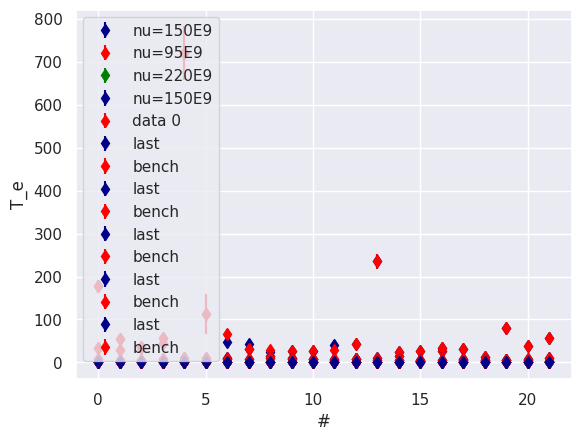

Write the Python code that produced this figure. (Note: this script raises an exception after producing the figure.)
#!/usr/bin/env python3
# -*- coding: utf-8 -*-
"""
Created on Mon Apr 27 11:27:27 2020

[redacted]
"""

# This is a program to create the for MSci Project

import numpy as np
from scipy.special import gamma
import matplotlib.pyplot as plt
import scipy.integrate as integrate
from scipy.integrate import quad
import seaborn as sns
sns.set(color_codes=True)

# Compute gamma functions
def Xi(beta):
    return (gamma(1.5*beta)/(gamma((1.5*beta)-0.5)))**2 * (gamma((3*beta)-0.5)/gamma(3*beta))

# Compute the cosmological integration factor which depends on z.
def hiya(x):
    return ( ((1+x)**2 * (1 + (0.3*x))) - (x*(2+x)*0.7) )**(-0.5)

def FBeta(x,t):
    return ( (1 + ((x**2)/(t**2)) )**((1-3*beta[i])/2) )*x

# Equation to determine errors from
def D_a_eq(DT, SX, T_e, z, beta, r_c, L_ee,ff):
    return (DT)**2 * (1 / (SX * (10000/3600))) * (9.1093856E-31 * 299792458**2 / (T_e * 1000 * 1.60217662E-19))**2 * ((L_ee/1000000)/(4*np.pi*(ff**2)*(2.72548*6.6524587158E-29)**2 * (1+z)**4)) * 1/(2*np.sqrt(np.pi)) * (Xi(beta)/r_c) / 3.09E+25
def D_a_eq_old(DT, SX, T_e, z, beta, r_c, L_ee):
    return (DT)**2 * (1 / (SX * (10000/3600))) * (9.1093856E-31 * 299792458**2 / (T_e * 1000 * 1.60217662E-19))**2 * ((L_ee/1000000)/(4*np.pi*(4)*(2.72548*6.6524587158E-29)**2 * (1+z)**4)) * 1/(2*np.sqrt(np.pi)) * (Xi(beta)/r_c) / 3.09E+25

NumData  = 22
TypeData = 1 # 0 # for used data

obsid         = np.array([13395,13468,13465,13462,13403,13396,13486,13398,13476,13474,13488,14448,13397,13483,13491,15573,13490,13485,13478,13467,13473])
Exposure_time = np.array([7.16,14.88,10.4,12.23,8.96,6.77,16.45,12.29,20.32,33.44,41.25,30.78,22.63,19.22,17.36,60.28,16.46,29.2,49.35,70.51,24.4,43.95])
RA            = np.array([10.204836,16.615226,57.073736,3.3289942,38.678636,62.81544,103.9626,326.46821,30.143591,46.951617,74.116261,327.1812,44.099676,64.34505,8.476725,20.792265,40.861544,58.236718,15.669013,310.82839,25.545159,72.274168])
Dec           = np.array([-44.132926,-59.721357,-45.250966,-49.115117,-58.52141,-48.321752,-52.567743,-56.747557,-48.875691,-50.707144,-51.276841,-61.277969,-56.297961,-47.813921,-63.44628,-48.358848,-59.512436,-56.799649,-46.064726,-50.593839,-50.543772,-49.024604])
nH            = np.array([0.0263,0.0287,0.0144,0.0226,0.035,0.0165,0.0519,0.0302,0.0235,0.021,0.0186,0.0295,0.0236,0.0182,0.0164,0.0196,0.0357,0.0258,0.0154,0.0296,0.0288,0.0172])   
theta_c       = np.array([0.50,0.50,0.75,0.75,0.50,1.00,0.50,0.50,0.75,0.50,1.00,0.75,0.50,0.25,0.75,0.25,0.25,0.75,0.25,0.50,0.75,0.50])
XiC           = np.array([0.355744155675953,0.325154970486976,0.258658205718938,0.529352757978805,0.26471394536504,0.101543245948168,0.467596538538188,0.301907581418201,0.305097801458771,0.309351236365546,0.260402165571247,0.359404412249901,0.387954025254074,0.242212835449274,0.163895486172248,0.234798765171727,0.400021352893062,0.362323189272605,0.0941227833561085,0.207133426291054,0.367466358197207,0.534404747587648])

# Last Data
z             = np.array([0.35,0.348114,0.3582,0.4064,0.415,0.423513,0.4703,0.48,0.498492,0.55,0.561539,0.571,0.58,0.58105,0.597129,0.62,0.635236,0.67,0.721856,0.7234,0.73,0.792])    
S_sherpa      = np.array([3.5163E-06,2.2282E-06,1.0636E-06,1.5656E-06,1.7906E-05,2.1272E-06,5.0978E-07,1.4727E-06,8.3170E-07,9.8725E-07,7.9385E-07,5.2856E-07,5.5472E-07,1.26E-05,1.19E-06,4.7044E-07,1.4990E-06,5.74E-07,3.91E-07,1.58E-05,4.59E-07,2.75E-07])          
S_sherpa_err  = np.array([3.1583E-07,2.0103E-07,1.2896E-07,1.3528E-07,1.5549E-06,8.8426E-07,6.2137E-08,1.5683E-07,9.5071E-08,1.0313E-07,6.2915E-08,4.1539E-08,7.0598E-08,9.04E-07,2.10E-07,4.3797E-08,1.9979E-07,8.25E-08,7.89E-08,9.44E-07,5.72E-08,3.11E-08])
r_sherpa      = np.array([69.4547,58.1855,69.3704,114.258,21.1456,22.9287,98.8143,62.3842,51.3202,56.0963,52.9654,83.5413,86.1231,19.111,29.4423,52.2606,54.0617,64.9069,28.1084,11.0021,79.7676,117.488])
r_err         = np.array([3.84321372,6.07833,5.14755,8.5691148,1.3613886,2.48688288,22.2053376,4.24377552,4.30699752,4.90001004,2.72045496,3.59630844,9.1127256,0.61617588,2.87800812,3.2774826,4.050759,6.717276,4.24356396,0.25610568,8.0932032,14.4964356])
Y             = np.array([0.00021948983,0.000115115545,0.00010564338,0.00013506584,0.00016898503,0.00015965472,0.00009097335,0.00014178356,0.000083517225,0.00009526548,0.00009000508,0.00007919483,0.00008716427,0.00017264496,0.00008216682,0.0000911049,0.00009497875,0.000078916,0.00010027521,0.00008734432,0.00011733797,0.00009631345])    
Y_unc         = np.array([0.000013548807,0.000015860673,0.000012103874,0.0000129467835,0.000014385522,0.000012672225,0.000015437567,0.000017436387,0.0000127068215,0.000013290628,0.000011417068,0.00001196352,0.0000143953,0.000026340524,0.000013893156,0.000014047431,0.000020687343,0.0000122120655,0.000023835268,0.000016675627,0.000012623081,0.000012045249])
beta          = np.array([0.757964,0.718976,0.639373,1.01192,0.64635,0.472049,0.914843,0.690375,0.694249,0.699439,0.641377,0.762736,0.800767,0.62068,0.53608,0.61237,0.817283,0.766558,0.464444,0.581962,0.773329,1.02021])
beta_unc      = np.array([0.0497747,0.0437258,0.0450767,0.133337,0.0142615,0.0176717,0.449146,0.0530611,0.0548642,0.0779211,0.0356317,0.0467357,0.121666,0.0140217,0.0323047,0.0385831,0.0782782,0.101498,0.0448218,0.0079473,0.111659,0.242764])
L_ee          = np.array([2.916970130922960E-15,2.999754261529680E-15,2.778408137182330E-15,2.664333680951090E-15,2.855586409086370E-15,3.082946757535740E-15,2.631978942371750E-15,2.756855924168490E-15,2.792535701460220E-15,2.670882260776740E-15,2.795848614997560E-15,2.716237471147260E-15,2.601849503212530E-15,2.800291096316100E-15,2.870238370954160E-15,2.803084796316230E-15,2.617963995147330E-15,2.468156927059060E-15,2.679436354029690E-15,2.679543257772630E-15,2.489211773767810E-15,2.425355120275520E-15])
L_ee_unc      = np.array([1.221379003322260E-16,1.244638432178370E-16,1.845808421541120E-16,8.433782711085340E-17,1.234505730455250E-16,1.613048193286620E-16,1.795253591145390E-16,1.393071969719100E-16,2.174999380511920E-16,1.039761071640040E-16,1.252462964241650E-16,1.380184170110900E-16,1.928251639896100E-16,1.040340549926890E-16,2.825358856325630E-16,1.277011921858670E-16,1.692037208776780E-16,1.124482514946140E-16,1.436202154606410E-16,7.103956195555910E-17,2.298564952807410E-16,9.512855803898500E-17])
Te            = np.array([7.78014,6.06551,5.02654,7.6613,5.43676,5.93566,7.90022,8.96459,10.1339,8.07639,7.66745,6.9855,7.99919,5.83822,5.10165666666667,6.57803,5.43698,6.01785,6.10179,5.08212,7.02854,10.1561])
Te_unc        = np.array([0.951414,0.579698,1.05384,0.965753,0.708637,0.601316,1.57905,1.70625,2.89344,0.846069,0.92777,1.40405,1.18775,0.487224,0.758313666666667,0.672422,0.72233,0.747407,0.906228,0.247599,0.975405,1.65734])

#theta_c[15] = 0.5
#theta_c[18] = 0.5

# Constants 
h     = 6.62607004E-34
nu    = np.array([150E9, 95E9, 220E9])
k_B   = 1.38E-23
T_CMB = 2.72548
cor_s = 0.492
    
# Initilizations 
xx      = np.zeros(len(nu))
ff      = np.zeros(len(nu))
FacY    = np.zeros((NumData,len(nu)))
y0      = np.zeros((NumData,len(nu)))
y0_unc  = np.zeros((NumData,len(nu)))
DT      = np.zeros((NumData,len(nu)))
DT_unc  = np.zeros((NumData,len(nu)))
D_a     = np.zeros((NumData,len(nu)))
r_c     = np.zeros(NumData)
r_c_unc = np.zeros(NumData)
SX      = np.zeros(NumData)
SX_unc  = np.zeros(NumData)
    
    
for i in np.arange(len(nu)):
    xx[i]    = h*nu[i]/(k_B*T_CMB) 
    ff[i]    = xx[i]*((np.exp(xx[i])+1)/(np.exp(xx[i])-1)) - 4
    
for j in np.arange(len(nu)):
    for i in np.arange(NumData):
        a           = theta_c[i]
        RES,ERR     = quad(FBeta, 0, 0.75, args=(a))    
        FacY[i,j]   = 2*np.pi*RES
        y0[i,j]     = Y[i]/FacY[i,j]
        y0_unc[i,j] = Y_unc[i]/FacY[i,j]
        DT[i,j]     = T_CMB*(ff[j]*y0[i,j])
        DT_unc[i,j] = T_CMB*(ff[j]*y0_unc[i,j])    
        
r_c     = cor_s*r_sherpa
r_c_unc = cor_s*r_err    
SX      = (1/Exposure_time)*3600*100*S_sherpa*1000
SX_unc  = (1/Exposure_time)*3600*100*S_sherpa_err*1000


# Initial Data
# Redshift and its unc
z1 = np.array([0.35,0.348114,0.3582,0.4064,0.415,0.423513,0.4703,0.48,0.498492,0.55,0.561539,0.571,0.58,0.58105,0.597129,0.62,0.635236,0.67,0.721856,0.7234,0.73,0.792])
z1_unc = z / 15
# Delta T and its unc
DT1 = np.array([-0.00155430052805673,-0.000815181971670572,-0.000748105556051039,-0.000956458467503602,-0.00119665463025181,-0.00113058275001967,-0.000644220854989454,-0.0010040294904678,-0.000591420873210084,-0.000674615246955078,-0.000637364124669414,-0.000560812161950115,-0.000617247144838919,-0.0012225721460276,-0.000581858082967865,-0.000645152416303552,-0.000672584790280117,-0.000558837648523966,-0.000710091268711629,-0.000618522155212186,-0.000830919905182418,-0.00068203636675998])
DT1_unc = np.array([9.59448457117068E-05,0.000112316148858629,8.57126626310302E-05,9.16816621102044E-05,0.00010186997931053,8.97373969862464E-05,0.000109319955917826,0.000123474447638424,8.99823894682166E-05,9.41165707705255E-05,0.000080849098207692,8.47187564609134E-05,0.000101939221473428,0.00018652841620266,9.83833269503857E-05,9.94758136226199E-05,0.000146495845155973,8.64788125049503E-05,0.000168787636487639,0.000118087183591956,8.93893874900851E-05,8.52975141548692E-05])
# Beta and its unc
beta1 = np.array([0.757964,0.718976,0.813157,0.810782,0.608069,0.557648,1.24219,0.690375,0.644117,0.781599,0.641377,0.943045,0.800767,0.590183,0.529259,0.61237,0.670853,0.766558,0.710763,0.55382,0.773329,1.02021])
beta1_unc = np.array([0.0497747,0.0437258,0.103342,0.133337,0.0142615,0.0176717,0.449146,0.0530611,0.0475828,0.0652756,0.0356317,0.148997,0.121666,0.0121917,0.0323047,0.0385831,0.0460435,0.101498,0.101507,0.00653156,0.111659,0.242764])    
# S_X and its unc
SX1 = np.array([176.795195530726,53.9083064516129,33.1936961538461,53.1816843826656,761.323660714286,113.112850812408,9.64443282674772,32.2290820668693,15.0632716535433,9.56680622009569,6.92811927272727,4.25671854545454,8.8244701723376,248.107804370447,24.0627649769585,2.80953483742535,35.4755285540705,7.07238493150685,2.04445714285714,86.272869096582,6.76774918032787,2.25395221843003])
SX1_unc = np.array([15.8798212290503,4.86360483870968,4.02220384615385,3.98195911692559,62.4720535714286,47.0213707533235,1.35983927051672,4.59382262001627,1.73326535433071,0.829114234449761,0.549078109090909,0.554991812865497,1.12307591692444,19.1118418314256,4.3619930875576,0.261560783012608,4.36973511543135,1.01709739726027,0.329428085106383,4.82065579350447,0.843260163934426,0.254435221843003])
# r_c and its unc
r_c1 = np.array([34.1717124,28.627266,46.0875096,41.4140508,9.2523552,22.9045188,66.10266,30.6930264,27.3035892,34.0870884,26.0589768,51.560124,42.3725652,8.4457704,14.2696728,25.7122152,20.8047612,31.9341948,31.289724,4.7809854,39.2456592,57.804096])
r_c1_unc = np.array([3.84321372,6.07833,8.4177264,8.5691148,0.68069676,2.48688288,22.2053376,4.24377552,3.99028236,4.31270964,2.72045496,9.399168,9.1127256,0.59322408,2.87800812,3.2774826,2.98504764,6.717276,7.5943644,0.241941492,8.0932032,14.4964356]) 
# T_e and its unc
Te1 = np.array([7.78014,6.06551,5.02654,7.6613,6.23959,5.93566,7.90022,8.96459,10.1339,8.07639,7.66745,6.9855,7.99919,6.17429,6.41017,6.57803,7.88763,6.01785,6.10179,5.08212,7.02854,10.1561])
Te1_unc = np.array([0.951414,0.579698,1.05384,0.965753,0.606944,0.601316,1.57905,1.70625,2.89344,0.846069,0.92777,1.40405,1.18775,0.52882,0.960366,0.672422,0.998255,0.747407,0.906228,0.247599,0.975405,1.65734])
# Lambda and its unc
L_ee1 = np.array([2.91697013092296E-15,2.99975426152968E-15,2.77840813718233E-15,2.66433368095109E-15,2.82664776993781E-15,3.08294675753574E-15,2.63197894237175E-15,2.75685592416849E-15,2.79253570146022E-15,2.67088226077674E-15,2.79584861499756E-15,2.71623747114726E-15,2.60184950321253E-15,2.73536837848511E-15,2.75759905538023E-15,2.80308479631623E-15,2.57726979991298E-15,2.46815692705906E-15,2.67943635402969E-15,2.67954325777263E-15,2.48921177376781E-15,2.42535512027552E-15])
L_ee1_unc = np.array([1.22137900332226E-16,1.24463843217837E-16,1.84580842154112E-16,8.43378271108534E-17,1.11112885330488E-16,1.61304819328662E-16,1.79525359114539E-16,1.3930719697191E-16,2.17499938051192E-16,1.03976107164004E-16,1.25246296424165E-16,1.3801841701109E-16,1.9282516398961E-16,9.89977727698239E-17,2.14357029516505E-16,1.27701192185867E-16,1.32102358348748E-16,1.12448251494614E-16,1.43620215460641E-16,7.10395619555591E-17,2.29856495280741E-16,9.5128558038985E-17])

# values computed April 10th
# Redshift and its unc
z0 = np.array([0.35,0.348114,0.3582,0.4064,0.415,0.423513,0.4703,0.48,0.498492,0.55,0.561539,0.571,0.58,0.58105,0.597129,0.62,0.635236,0.67,0.721856,0.7234,0.73,0.792])
z0_unc = z / 15
# Delta T and its unc
DT0 = np.array([-0.00155430052805673,-0.000815181971670572,-0.000748105556051039,-0.000956458467503602,-0.00119665463025181,-0.00113058275001967,-0.000644220854989454,-0.0010040294904678,-0.000591420873210084,-0.000674615246955078,-0.000637364124669414,-0.000560812161950115,-0.000617247144838919,-0.0012225721460276,-0.000581858082967865,-0.000645152416303552,-0.000672584790280117,-0.000558837648523966,-0.000710091268711629,-0.000618522155212186,-0.000830919905182418,-0.00068203636675998])
DT0_unc = np.array([9.59448457117068E-05,0.000112316148858629,8.57126626310302E-05,9.16816621102044E-05,0.00010186997931053,8.97373969862464E-05,0.000109319955917826,0.000123474447638424,8.99823894682166E-05,9.41165707705255E-05,0.000080849098207692,8.47187564609134E-05,0.000101939221473428,0.00018652841620266,9.83833269503857E-05,9.94758136226199E-05,0.000146495845155973,8.64788125049503E-05,0.000168787636487639,0.000118087183591956,8.93893874900851E-05,8.52975141548692E-05])
# Beta and its unc
beta0 = np.array([0.757964,0.718976,0.639373,1.01192,0.64635,0.472049,1.24219,0.690375,0.694249,0.699439,0.641377,0.664896,0.800767,0.62068,0.53608,0.61237,0.817283,0.766558,0.464444,0.581962,0.773329,1.02021])
beta0_unc = np.array([0.0497747,0.0437258,0.0450767,0.133337,0.0142615,0.0176717,0.449146,0.0530611,0.0548642,0.0779211,0.0356317,0.0467357,0.121666,0.0140217,0.0323047,0.0385831,0.0782782,0.101498,0.0448218,0.0079473,0.111659,0.242764])
# S_X and its unc
SX0 = np.array([176.7951955,53.90830645,36.81623077,46.08412101,719.4334821,113.1128508,9.644432827,32.22908207,14.73475394,10.62824641,6.928119273,4.001986909,8.824470172,235.3130073,24.68073733,2.809534837,32.78580802,7.072384932,2.854431611,80.64592256,6.76774918,2.253952218])
SX0_unc = np.array([15.87982123,4.863604839,4.463930769,3.981959117,62.47205357,47.02137075,1.359839271,4.59382262,1.684325197,1.110251196,0.549078109,0.485839766,1.123075917,16.92756712,4.361993088,0.261560783,4.369735115,1.017097397,0.575343465,4.820655794,0.843260164,0.254435222])
# r_c and its unc
r_c0 = np.array([34.1717124,28.627266,34.1302368,56.214936,10.4036352,11.2809204,66.10266,30.6930264,30.0408804,27.5993796,26.0589768,28.5721128,42.3725652,9.402612,14.4856116,25.7122152,26.5983564,31.9341948,13.8293328,5.4130332,39.2456592,57.804096])
r_c0_unc = np.array([3.84321372,6.07833,5.14755,8.5691148,1.3613886,2.48688288,22.2053376,4.24377552,4.30699752,4.90001004,2.72045496,3.59630844,9.1127256,0.61617588,2.87800812,3.2774826,4.050759,6.717276,4.24356396,0.25610568,8.0932032,14.4964356])
# T_e and its unc    
Te0 = np.array([7.78014,6.06551,5.02654,7.6613,5.43676,5.93566,7.90022,8.96459,10.1339,8.07639,7.66745,6.9855,7.99919,5.83822,5.101656667,6.57803,5.43698,6.01785,6.10179,5.08212,7.02854,10.1561])
Te0_unc = np.array([0.951414,0.579698,1.05384,0.965753,0.708637,0.601316,1.57905,1.70625,2.89344,0.846069,0.92777,1.40405,1.18775,0.487224,0.758313667,0.672422,0.72233,0.747407,0.906228,0.247599,0.975405,1.65734])
# Lambda and its unc
L_ee0 = np.array([2.91697013092296E-15,2.99975426152968E-15,2.77840813718233E-15,2.66433368095109E-15,2.85558640908637E-15,3.08294675753574E-15,2.63197894237175E-15,2.75685592416849E-15,2.79253570146022E-15,2.67088226077674E-15,2.79584861499756E-15,2.71623747114726E-15,2.60184950321253E-15,2.8002910963161E-15,2.87023837095416E-15,2.80308479631623E-15,2.61796399514733E-15,2.46815692705906E-15,2.67943635402969E-15,2.67954325777263E-15,2.48921177376781E-15,2.42535512027552E-15])
L_ee0_unc = np.array([1.22137900332226E-16,1.24463843217837E-16,1.84580842154112E-16,8.43378271108534E-17,1.23450573045525E-16,1.61304819328662E-16,1.79525359114539E-16,1.3930719697191E-16,2.17499938051192E-16,1.03976107164004E-16,1.25246296424165E-16,1.3801841701109E-16,1.9282516398961E-16,1.04034054992689E-16,2.82535885632563E-16,1.27701192185867E-16,1.69203720877678E-16,1.12448251494614E-16,1.43620215460641E-16,7.10395619555591E-17,2.29856495280741E-16,9.5128558038985E-17])
# DT 
DT0 = np.array([-0.00155430052805673,-0.000815181971670572,-0.000748105556051039,-0.000956458467503602,-0.00119665463025181,-0.00113058275001967,-0.000644220854989454,-0.0010040294904678,-0.000591420873210084,-0.000674615246955078,-0.000637364124669414,-0.000560812161950115,-0.000617247144838919,-0.0012225721460276,-0.000581858082967865,-0.000645152416303552,-0.000672584790280117,-0.000558837648523966,-0.000710091268711629,-0.000618522155212186,-0.000830919905182418,-0.00068203636675998])
DT0_unc = np.array([9.59448457117068E-05,0.000112316148858629,8.57126626310302E-05,9.16816621102044E-05,0.00010186997931053,8.97373969862464E-05,0.000109319955917826,0.000123474447638424,8.99823894682166E-05,9.41165707705255E-05,0.000080849098207692,8.47187564609134E-05,0.000101939221473428,0.00018652841620266,9.83833269503857E-05,9.94758136226199E-05,0.000146495845155973,8.64788125049503E-05,0.000168787636487639,0.000118087183591956,8.93893874900851E-05,8.52975141548692E-05])

D_a1     = D_a_eq_old(DT1,SX1,Te1,z1,beta1,r_c1,L_ee1)
D_a0     = D_a_eq_old(DT0,SX0,Te0,z0,beta0,r_c0,L_ee0)

#for j in np.arange(len(nu)):
#    DT[15,j] = DT0[15]*ff[j]/2
#    DT[18,j] = DT0[18]*ff[j]/2


Vcolor = ['darkblue','red','green']
Vlabel = ['nu=150E9','nu=95E9','nu=220E9']
D_a_unc = np.zeros(NumData)
for j in np.arange(len(nu)):
    D_a[:,j]     = D_a_eq(DT[:,j],SX,Te,z,beta,r_c,L_ee,ff[j])  
    plt.errorbar(np.arange(NumData), D_a[:,j], yerr=D_a_unc,fmt='d',color=Vcolor[j],label=Vlabel[j])
    plt.xlabel('#')
    plt.ylabel('D_a')
    plt.legend()
plt.show()    

plt.errorbar(np.arange(NumData), D_a[:,0], yerr=D_a_unc,fmt='d',color=Vcolor[0],label=Vlabel[0])
plt.errorbar(np.arange(NumData), D_a0, yerr=D_a_unc,fmt='d',color=Vcolor[1],label='data 0')
#plt.errorbar(np.arange(NumData), D_a1, yerr=D_a_unc,fmt='d',color=Vcolor[2],label='data ini')
plt.xlabel('#')
plt.ylabel('D_a')
plt.legend(loc='upper left')
plt.show() 

#====================================================
# Theory
#====================================================
c     = 2.99792458 * 10**5  # in km/s
conv  = 1000
Ndata = z.shape[0]

# Loop to calculate the integration factor for each z in the list
Ktup  = [] 
Klist = [] 
errK  = []
for i in np.arange(0, Ndata):
    Ktup.append(integrate.quad(lambda x: hiya(x), 0, z[i]))
    (value, error) = Ktup[i]
    Klist.append(value)
    errK.append(error)
K = np.asarray(Klist)

errD_a = np.array([0.35683888, 0.76760733, 1.18586014, 0.45285937, 0.22405864,
                   0.90606152, 2.21080192, 0.64893938, 0.66568483, 0.7993051 ,
                   0.95424936, 2.28865079, 0.79673148, 0.39894181, 0.83849681,
                   2.84199489, 0.77619527, 1.25201057, 4.92297751, 0.4311775 ,
                   1.47255965, 1.48010728])

N        = 100
χ_v      = np.zeros((N, 1))
a        = 40*conv   # in km/s/Gpc 
b        = 110*conv
H0_vec   = np.arange(a, b, (b-a)/N)
Dfit_v   = np.zeros((N,Ndata))

Dfit    = np.zeros(Ndata)
# This loop calculates the χ^2 for different H0 values
for j in np.arange(0, N):
    H0 = H0_vec[j]
    Dfit[:]  = ( 1/H0 )*(c*K)/(1+z)
    χ_v[j] = np.sum( (Dfit[:]-D_a[:,0])**2/(errD_a[:]**2) )  

minval = np.min(χ_v)
minpos = np.argmin(χ_v)

print('==============================================================================')
print('Estimated value for H    =',H0_vec[minpos]/conv)
print('χ                        =',minval  )
print('Reduced χ                =',minval/(NumData-1) )
print('==============================================================================')


plt.errorbar(np.arange(NumData), r_c,  yerr=r_c_unc,fmt='d',color='darkblue', label='last')
plt.errorbar(np.arange(NumData), r_c0, yerr=r_c_unc,fmt='d',color='red',      label='bench')
#plt.errorbar(np.arange(NumData), r_c1, yerr=r_c_unc,fmt='d',color='darkgreen',label='init')
plt.xlabel('#')
plt.ylabel('r_c')
plt.legend()
plt.show()    
plt.errorbar(np.arange(NumData), SX,  yerr=SX_unc,fmt='d',color='darkblue', label='last')
plt.errorbar(np.arange(NumData), SX0, yerr=SX_unc,fmt='d',color='red',      label='bench')
#plt.errorbar(np.arange(NumData), SX1, yerr=SX_unc,fmt='d',color='darkgreen',label='init')
plt.xlabel('#')
plt.ylabel('SX')
plt.legend()
plt.show()    
plt.errorbar(np.arange(NumData), beta,  yerr=beta_unc,fmt='d',color='darkblue', label='last')
plt.errorbar(np.arange(NumData), beta0, yerr=beta_unc,fmt='d',color='red',      label='bench')
#plt.errorbar(np.arange(NumData), beta1, yerr=beta_unc,fmt='d',color='darkgreen',label='init')
plt.xlabel('#')
plt.ylabel('beta')
plt.legend()
plt.show()    
plt.errorbar(np.arange(NumData), L_ee,  yerr=L_ee_unc,fmt='d',color='darkblue', label='last')
plt.errorbar(np.arange(NumData), L_ee0, yerr=L_ee_unc,fmt='d',color='red',      label='bench')
#plt.errorbar(np.arange(NumData), L_ee1, yerr=L_ee_unc,fmt='d',color='darkgreen',label='init')
plt.xlabel('#')
plt.ylabel('L_ee')
plt.legend()
plt.show()    
plt.errorbar(np.arange(NumData), Te,  yerr=Te_unc,fmt='d',color='darkblue', label='last')
plt.errorbar(np.arange(NumData), Te0, yerr=Te_unc,fmt='d',color='red',      label='bench')
#plt.errorbar(np.arange(NumData), Te1, yerr=Te_unc,fmt='d',color='darkgreen',label='init')
plt.xlabel('#')
plt.ylabel('T_e')
plt.legend()
plt.show()    
plt.errorbar(np.arange(NumData), DT[:,0], yerr=DT_unc[:,0],fmt='d',color='darkblue', label='last')
plt.errorbar(np.arange(NumData), DT0,     yerr=DT_unc[:,0],fmt='d',color='red',      label='bench')
#plt.errorbar(np.arange(NumData), DT1,     yerr=DT_unc[:,0],fmt='d',color='darkgreen',label='init')
plt.xlabel('nu=150E9')
plt.ylabel('DT')
plt.legend()
plt.show()    


plt.errorbar(np.arange(NumData), Y, yerr=Y_unc,fmt='d',color='darkblue')
plt.xlabel('#')
plt.ylabel('Y')
plt.show()    
plt.plot(np.arange(NumData),1/Exposure_time,'o')
plt.xlabel('#')
plt.ylabel('1/Exposure_time')
plt.show() 
plt.plot(np.arange(NumData),S_sherpa,'o')
plt.xlabel('#')
plt.ylabel('S_sherpa')
plt.show() 
plt.errorbar(np.arange(NumData), y0[:,0], yerr=y0_unc[:,0],fmt='d',color='darkblue')
plt.xlabel('nu=150E9')
plt.ylabel('y0')
plt.show()    
plt.errorbar(np.arange(NumData), y0[:,1], yerr=y0_unc[:,1],fmt='d',color='red')
plt.xlabel('nu=95E9')
plt.ylabel('y0')
plt.show()    
plt.errorbar(np.arange(NumData), y0[:,2], yerr=y0_unc[:,2],fmt='d',color='darkgreen')
plt.xlabel('nu=220E9')
plt.ylabel('y0')
plt.show()   
plt.errorbar(np.arange(NumData), DT[:,0], yerr=DT_unc[:,0],fmt='d',color='darkblue')
plt.xlabel('nu=150E9')
plt.ylabel('DT')
plt.show()    
plt.errorbar(np.arange(NumData), DT[:,1], yerr=DT_unc[:,1],fmt='d',color='red')
plt.xlabel('nu=95E9')
plt.ylabel('DT')
plt.show()    
plt.errorbar(np.arange(NumData), DT[:,2], yerr=DT_unc[:,2],fmt='d',color='darkgreen')
plt.xlabel('nu=220E9')
plt.ylabel('DT')
plt.show()    

plt.scatter(XiC,Xi(beta))
plt.xlabel('XiC')
plt.ylabel('Xi(beta)')
plt.show()   

fff= -2
beta520      = 0.686

Y520         = 0.73E-10
thetac520    = 80
def FFBeta(x):
    return ( (1 + (x**2/thetac520**2) )**((1-3*beta520)/2) )*x
RES,ERR      = quad(FFBeta, 0, 3.9*10**(-4))
print('RES =', RES)
FacY520      = RES
y0520        = Y520/FacY520
#y0_unc[i,j] = Y_unc[i]/FacY[i,j]
DT520        = T_CMB*(fff*y0520)
#DT_unc[i,j] = T_CMB*(ff[j]*y0_unc[i,j])   
print(DT520) 
truedt   = -1.44e-3
fracdiff = truedt/DT520 
print(fracdiff)
print(1/fracdiff)

DT0 = truedt
Y520 = truedt/(T_CMB*fff) * RES

print(Y520)


